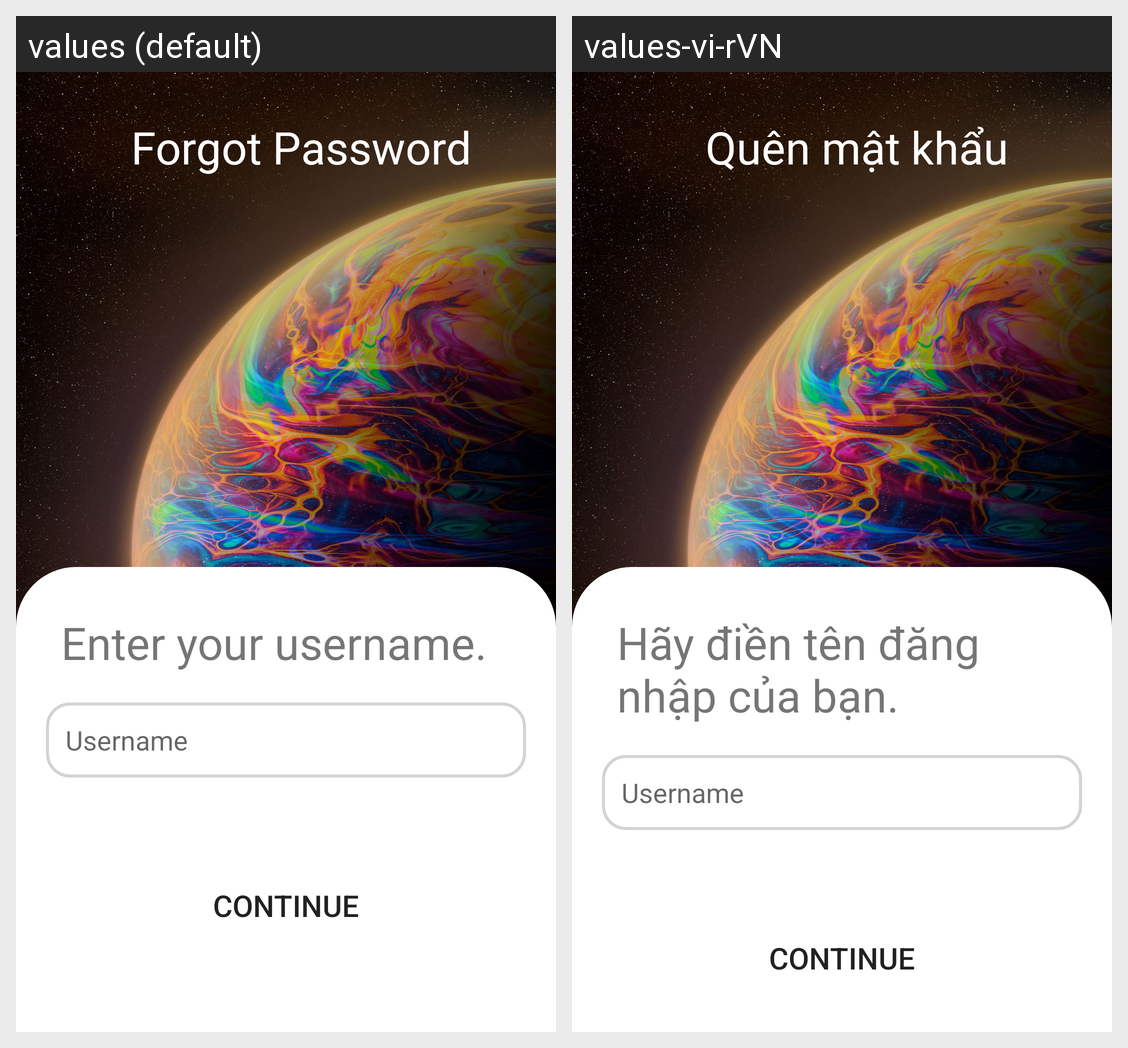

Translations of the strings shown on this Android screen, per locale in the grid:
Android screen res/layout/forgot_password.xml rendered under 2 locales, left to right: values (default), values-vi-rVN. Device: Nexus 5 (rendered at 1080×1920; each locale shown at half size, 540×960, under a caption strip naming it); theme Theme.DoAnCuoiKy.
Strings drawn on this screen, with the default value and each locale's value (text and hints the layout hard-codes, and strings that could not be matched under every locale, appear in the picture but are not listed):

title_forgot_password
  values: Forgot Password
  values-vi-rVN: Quên mật khẩu

textview_dont_worry_2_forgot_password
  values: Enter your username.
  values-vi-rVN: Hãy điền tên đăng nhập của bạn.
